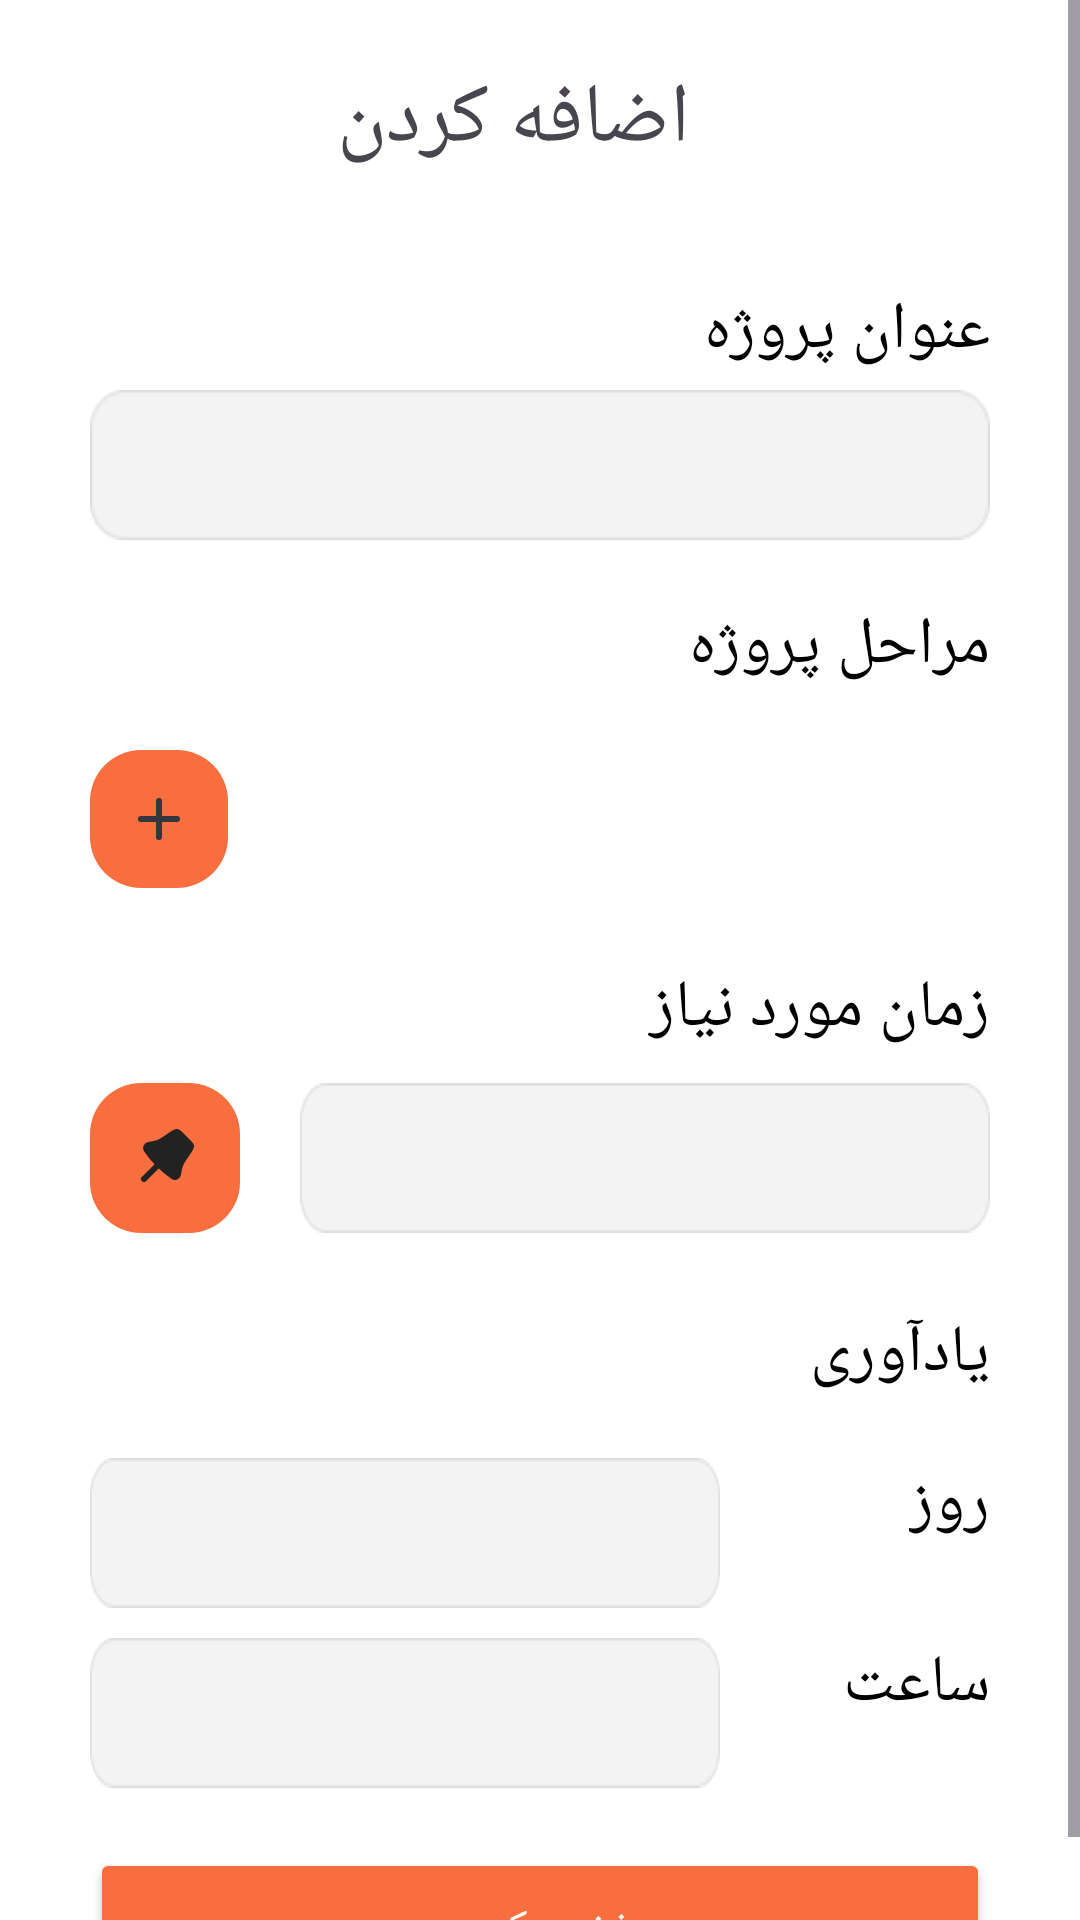

Layout XML and referenced resources for this Android screen:
<!-- AndroidManifest.xml: application theme Theme.Taskbin -->
<!-- res/layout/fragment_add_project.xml -->
<?xml version="1.0" encoding="utf-8"?>
<ScrollView
    xmlns:android="http://schemas.android.com/apk/res/android"
    xmlns:app="http://schemas.android.com/apk/res-auto"
    android:layout_width="match_parent"
    android:layout_height="match_parent"
    android:background="@color/white">
    <androidx.constraintlayout.widget.ConstraintLayout
        android:layout_width="match_parent"
        android:layout_height="match_parent"
        android:background="@color/white"
        android:scrollIndicators="right"
        android:scrollbarStyle="insideInset">

        <androidx.cardview.widget.CardView
            android:id="@+id/cardview1AddActivity"
            android:layout_width="match_parent"
            android:layout_height="80dp"
            app:cardCornerRadius="2dp"
            app:cardElevation="0dp"
            app:layout_constraintEnd_toEndOf="parent"
            app:layout_constraintStart_toStartOf="parent"
            app:layout_constraintTop_toTopOf="parent">

            <RelativeLayout
                android:layout_width="match_parent"
                android:layout_height="match_parent">

                <ImageButton
                    android:id="@+id/btnBackAddProject"
                    android:layout_width="wrap_content"
                    android:layout_height="wrap_content"
                    android:layout_alignParentLeft="true"
                    android:layout_centerInParent="true"
                    android:layout_marginLeft="80dp"
                    android:background="#00FFFFFF"
                    android:src="@drawable/back_right"
                    android:text="cardview"
                    android:textSize="18dp" />

                <TextView
                    android:id="@+id/AddActivity"
                    android:layout_width="wrap_content"
                    android:layout_height="wrap_content"
                    android:layout_alignParentRight="true"
                    android:layout_centerInParent="true"
                    android:layout_marginRight="130dp"
                    android:fontFamily="@font/vazirfdwol"
                    android:text="اضافه کردن"
                    android:textSize="28dp">

                </TextView>
            </RelativeLayout>
        </androidx.cardview.widget.CardView>

        <androidx.cardview.widget.CardView
            android:id="@+id/cardView2AddActivity"
            android:layout_width="300dp"
            android:layout_height="wrap_content"
            android:layout_marginEnd="0dp"
            android:layout_marginStart="0dp"
            android:layout_marginTop="10dp"
            app:cardElevation="0dp"
            app:layout_constraintEnd_toEndOf="parent"
            app:layout_constraintStart_toStartOf="parent"
            app:layout_constraintTop_toBottomOf="@+id/cardview1AddActivity">

            <RelativeLayout
                android:layout_width="match_parent"
                android:layout_height="wrap_content">

                <TextView
                    android:id="@+id/projectName"
                    android:layout_width="match_parent"
                    android:layout_height="wrap_content"
                    android:fontFamily="@font/vazirfdwol"
                    android:layout_marginTop="5dp"
                    android:text="عنوان پروژه"
                    android:textColor="@color/black"
                    android:textSize="22dp">
                </TextView>

                <EditText
                    android:id="@+id/projectNameInput"
                    android:layout_width="380dp"
                    android:layout_height="50dp"
                    android:layout_below="@+id/projectName"
                    android:layout_marginTop="5dp"
                    android:background="@drawable/inputs"
                    android:inputType="text"
                    android:textColor="#000000"
                    android:textDirection="rtl"
                    app:layout_constraintEnd_toEndOf="parent"
                    app:layout_constraintStart_toStartOf="parent"
                    app:layout_constraintTop_toBottomOf="@id/projectName"
                    android:fontFamily="@font/vazirfdwol"
                    android:padding="5dp"/>

                <TextView
                    android:id="@+id/projectStages"
                    android:layout_width="match_parent"
                    android:layout_height="wrap_content"
                    android:layout_below="@id/projectNameInput"
                    android:layout_marginTop="20dp"
                    android:fontFamily="@font/vazirfdwol"
                    android:text="مراحل پروژه"
                    android:textColor="@color/black"
                    android:textSize="22dp">
                </TextView>

                <LinearLayout
                    android:id="@+id/stagesContainer"
                    android:layout_width="match_parent"
                    android:layout_height="wrap_content"
                    android:orientation="vertical"
                    android:layout_below="@id/projectStages"
                    android:layout_centerInParent="true"
                    android:layout_marginTop="10dp">
                </LinearLayout>

                <ImageButton
                    android:id="@+id/addStages4"
                    android:layout_width="wrap_content"
                    android:layout_height="wrap_content"
                    android:layout_below="@id/stagesContainer"
                    android:layout_alignParentLeft="true"
                    android:layout_marginTop="10dp"
                    android:background="@drawable/add_stages"
                    android:button="@null" />
                <TextView
                    android:id="@+id/projectTime"
                    android:layout_width="match_parent"
                    android:layout_height="wrap_content"
                    android:layout_below="@id/addStages4"
                    android:layout_marginTop="25dp"
                    android:fontFamily="@font/vazirfdwol"
                    android:text="زمان مورد نیاز"
                    android:textColor="@color/black"
                    android:textSize="22dp">
                </TextView>
                <EditText
                    android:id="@+id/projectHoureInput"
                    android:layout_width="230dp"
                    android:layout_height="50dp"
                    android:layout_below="@+id/projectTime"
                    android:layout_marginTop="10dp"
                    android:background="@drawable/inputs"
                    android:inputType="text"
                    android:layout_alignParentRight="true"

                    android:layoutDirection="rtl"
                    android:textColor="#000000"
                    android:textDirection="rtl"
                    app:layout_constraintEnd_toEndOf="parent"
                    app:layout_constraintStart_toStartOf="parent"
                    app:layout_constraintTop_toBottomOf="@id/projectTime"
                    android:fontFamily="@font/vazirfdwol"
                    android:padding="5dp"/>
                <CheckBox
                    android:id="@+id/projectPin"
                    android:layout_width="wrap_content"
                    android:layout_height="wrap_content"
                    android:layout_below="@+id/projectTime"
                    android:layout_alignParentLeft="true"
                    android:layout_marginTop="10dp"
                    android:background="@drawable/radio_pin"
                    android:button="@null" />


                <TextView
                    android:id="@+id/projectRemember"
                    android:layout_width="match_parent"
                    android:layout_height="wrap_content"
                    android:layout_below="@id/projectHoureInput"
                    android:layout_marginTop="25dp"
                    android:fontFamily="@font/vazirfdwol"
                    android:text="یادآوری"
                    android:textColor="@color/black"
                    android:textSize="22dp">
                </TextView>
                <TextView
                    android:id="@+id/projectDay"
                    android:layout_width="wrap_content"
                    android:layout_height="wrap_content"
                    android:layout_below="@id/projectRemember"
                    android:layout_marginTop="20dp"
                    android:layout_alignParentRight="true"
                    android:fontFamily="@font/vazirfdwol"
                    android:text="روز"
                    android:textSize="22dp"
                    android:textColor="@color/black">
                </TextView>

                <EditText
                    android:id="@+id/projectDayInput"
                    android:layout_width="210dp"
                    android:layout_height="50dp"
                    android:layout_alignParentLeft="true"
                    android:layout_below="@+id/projectRemember"
                    android:layout_marginEnd="14dp"
                    android:layout_marginTop="20dp"
                    android:background="@drawable/inputs"
                    android:inputType="text"
                    android:layoutDirection="rtl"
                    android:textColor="#000000"
                    android:textDirection="rtl"
                    app:layout_constraintEnd_toEndOf="parent"
                    app:layout_constraintStart_toStartOf="parent"
                    android:fontFamily="@font/vazirfdwol"
                    />

                <TextView
                    android:id="@+id/projectHour"
                    android:layout_width="wrap_content"
                    android:layout_height="wrap_content"
                    android:layout_below="@id/projectDay"
                    android:layout_marginTop="30dp"
                    android:layout_alignParentRight="true"
                    android:fontFamily="@font/vazirfdwol"
                    android:text="ساعت"
                    android:textSize="22dp"
                    android:textColor="@color/black">
                </TextView>

                <EditText
                    android:id="@+id/projectHourInput"
                    android:layout_width="210dp"
                    android:layout_height="50dp"
                    android:layout_alignParentLeft="true"
                    android:layout_below="@+id/projectDay"
                    android:layout_marginEnd="14dp"
                    android:layout_marginTop="30dp"
                    android:background="@drawable/inputs"
                    android:inputType="text"
                    android:layoutDirection="rtl"
                    android:textColor="#000000"
                    android:textDirection="rtl"
                    app:layout_constraintEnd_toEndOf="parent"
                    app:layout_constraintStart_toStartOf="parent"
                    android:fontFamily="@font/vazirfdwol"
                    />

                <Button
                    android:id="@+id/btnSaveProject"
                    android:layout_width="match_parent"
                    android:layout_height="53dp"
                    android:layout_below="@+id/projectHour"
                    android:layout_marginTop="40dp"
                    android:backgroundTint="@color/orange"
                    android:fontFamily="@font/vazirfdwol"
                    android:text="ذخیره کردن"
                    android:textColor="@color/white"
                    app:cornerRadius="10dp"
                    app:layout_constraintEnd_toEndOf="parent"
                    app:layout_constraintHorizontal_bias="0.496"
                    app:layout_constraintStart_toStartOf="parent"
                    app:layout_constraintVertical_bias="0.0" />

            </RelativeLayout>
        </androidx.cardview.widget.CardView>

    </androidx.constraintlayout.widget.ConstraintLayout>
</ScrollView>
<!-- resources referenced by this layout -->
<resources>
  <color name="black">#FF000000</color>
  <color name="orange">#F86E3F</color>
  <color name="white">#FFFFFFFF</color>
  <!-- drawable add_stages (drawable) -->
  <vector xmlns:android="http://schemas.android.com/apk/res/android"
      android:width="46dp"
      android:height="46dp"
      android:viewportWidth="46"
      android:viewportHeight="46">
    <path
        android:pathData="M17,0L29,0A17,17 0,0 1,46 17L46,29A17,17 0,0 1,29 46L17,46A17,17 0,0 1,0 29L0,17A17,17 0,0 1,17 0z"
        android:fillColor="#F86E3F"/>
    <path
        android:pathData="M23,17L23,29"
        android:strokeWidth="2"
        android:fillColor="#00000000"
        android:strokeColor="#33363F"
        android:strokeLineCap="round"/>
    <path
        android:pathData="M29,23L17,23"
        android:strokeWidth="2"
        android:fillColor="#00000000"
        android:strokeColor="#33363F"
        android:strokeLineCap="round"/>
  </vector>
  <!-- drawable radio_pin (drawable) -->
  <?xml version="1.0" encoding="utf-8"?>
  <selector xmlns:android="http://schemas.android.com/apk/res/android">
      <item android:state_checked="true"
          android:drawable="@drawable/pin_s" /> 
      <item android:state_checked="false"
          android:drawable="@drawable/pin" /> 
  
  </selector>
  <style name="Theme.Taskbin" parent="Base.Theme.Taskbin" />
  <!-- drawable pin (drawable) -->
  <vector xmlns:android="http://schemas.android.com/apk/res/android"
      android:width="50dp"
      android:height="50dp"
      android:viewportWidth="50"
      android:viewportHeight="50">
    <path
        android:pathData="M17,0L33,0A17,17 0,0 1,50 17L50,33A17,17 0,0 1,33 50L17,50A17,17 0,0 1,0 33L0,17A17,17 0,0 1,17 0z"
        android:fillColor="#F86E3F"/>
    <path
        android:pathData="M27.636,16.91C28.289,16.474 28.615,16.256 28.971,16.292C29.327,16.327 29.604,16.604 30.159,17.159L32.841,19.841C33.396,20.396 33.673,20.673 33.708,21.029C33.744,21.385 33.526,21.711 33.09,22.364L31.442,24.837C30.88,25.68 30.599,26.101 30.375,26.551C30.209,26.885 30.066,27.229 29.948,27.583C29.788,28.059 29.689,28.556 29.49,29.549L29.299,30.504C29.299,30.507 29.298,30.509 29.298,30.51C29.156,31.213 28.341,31.542 27.751,31.135C27.75,31.134 27.748,31.133 27.746,31.132C27.732,31.122 27.726,31.118 27.719,31.113C24.269,28.722 21.278,25.731 18.887,22.281C18.882,22.274 18.878,22.268 18.868,22.254C18.867,22.252 18.866,22.25 18.865,22.249C18.458,21.659 18.787,20.844 19.49,20.702C19.491,20.702 19.493,20.701 19.496,20.701L20.451,20.51C21.444,20.311 21.941,20.212 22.417,20.052C22.771,19.934 23.115,19.791 23.449,19.625C23.899,19.401 24.32,19.12 25.163,18.558L27.636,16.91Z"
        android:strokeWidth="2"
        android:fillColor="#222222"
        android:strokeColor="#222222"/>
    <path
        android:pathData="M18,32L22.5,27.5"
        android:strokeWidth="2"
        android:fillColor="#00000000"
        android:strokeColor="#222222"
        android:strokeLineCap="round"/>
  </vector>
  <style name="Base.Theme.Taskbin" parent="Theme.Material3.DayNight.NoActionBar">
          
          
          
  
          <item name="colorPrimary">@color/orange</item>
          <item name="android:statusBarColor">@color/orange</item>
          <item name="android:navigationBarColor">@color/light_orange</item>
          <item name="bottomNavigationStyle">@style/BottomNavActiveIndicatorStyle</item>
  
  
      </style>
  <color name="light_orange">#FFA772</color>
  <style name="BottomNavActiveIndicatorStyle">
          <item name="android:itemBackground">@drawable/bg_select</item>
      </style>
  <!-- drawable bg_select (drawable) -->
  <vector xmlns:android="http://schemas.android.com/apk/res/android"
      android:width="45dp"
      android:height="45dp"
      android:viewportWidth="45"
      android:viewportHeight="45">
    <path
        android:pathData="M22.5,22.5m-22.5,0a22.5,22.5 0,1 1,45 0a22.5,22.5 0,1 1,-45 0"
        android:fillColor="#FFA772"/>
  </vector>
</resources>
